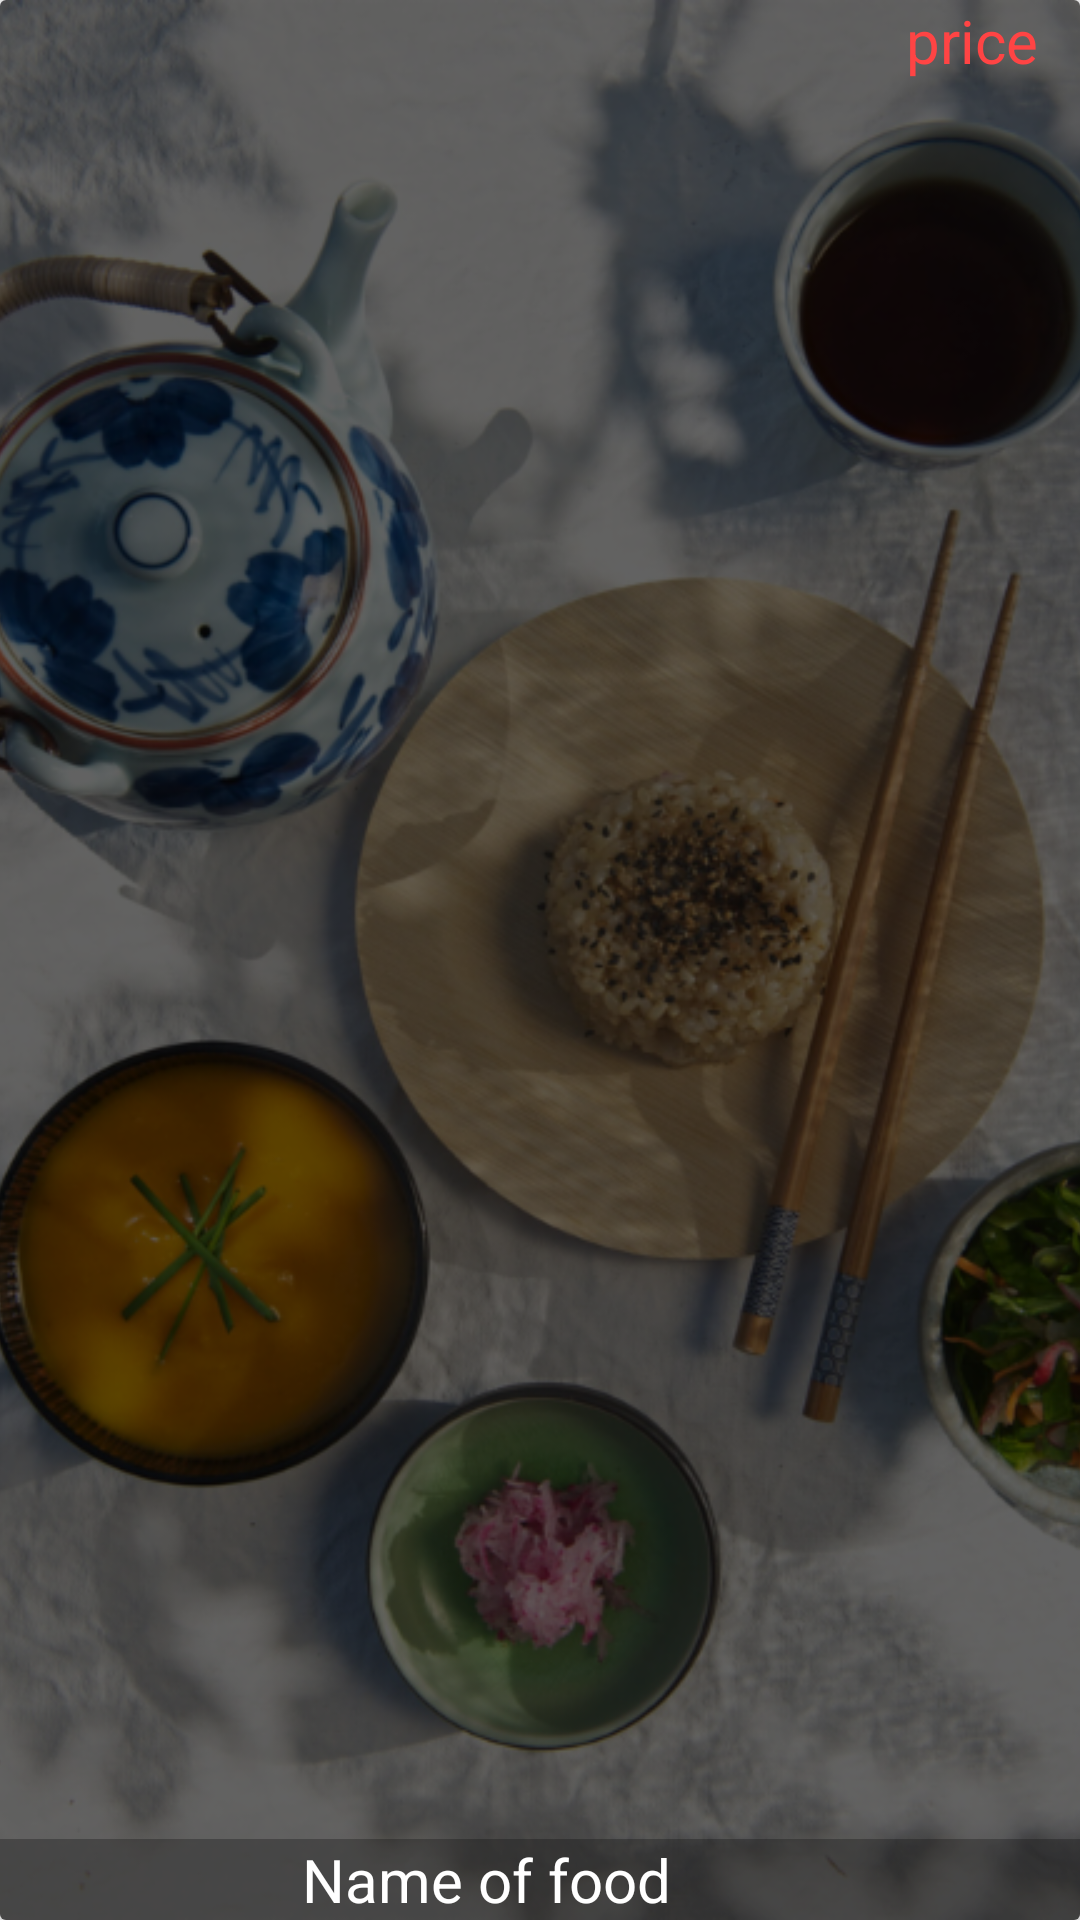

The Android layout XML behind this screen, and the referenced resources:
<!-- AndroidManifest.xml: application theme AppTheme -->
<!-- res/layout/food_item.xml -->
<?xml version="1.0" encoding="utf-8"?>
<android.support.v7.widget.CardView xmlns:android="http://schemas.android.com/apk/res/android"
    xmlns:app="http://schemas.android.com/apk/res-auto"
    android:layout_width="match_parent"
    android:layout_height="200dp"
    app:cardElevation="4dp"
    android:layout_marginBottom="8dp"

    >

    <RelativeLayout
        android:layout_width="match_parent"
        android:layout_height="match_parent">


        <ImageView
            android:id="@+id/food_image"
            android:scaleType="centerCrop"
            android:src="@drawable/bg"
            android:layout_width="match_parent"
            android:layout_height="match_parent" />

        <TextView
            android:id="@+id/price"
            android:text="price"
            android:textColor="@android:color/holo_red_light"
            android:textSize="20sp"
            android:gravity="right"
            android:layout_width="match_parent"
            android:layout_height="wrap_content"
            android:layout_alignParentTop="true"
            android:layout_alignParentEnd="true"
            android:layout_marginEnd="14dp" />
        <LinearLayout
            android:weightSum="10"
            android:orientation="horizontal"
            android:layout_width="match_parent"
            android:layout_height="wrap_content"
            android:layout_alignParentBottom="true"
            android:background="#4f0e0d0e">

            <TextView
                android:id="@+id/food_name"
                android:text="Name of food"
                android:textColor="@android:color/white"
                android:textSize="20sp"
                android:gravity="center"
                android:layout_weight="9"
                android:layout_width="0dp"
                android:layout_height="wrap_content" />

            <ImageView
                android:id="@+id/fav"
                android:src="@drawable/ic_favorite_border_black_24dp"
                android:tint="@android:color/white"
                android:layout_weight="1"
                android:layout_width="0dp"
                android:layout_height="wrap_content" />



        </LinearLayout>



    </RelativeLayout>



</android.support.v7.widget.CardView>
<!-- resources referenced by this layout -->
<resources>
  <!-- drawable bg: png bitmap (drawable-hdpi, 610411 bytes) -->
  <style name="AppTheme" parent="Theme.AppCompat.Light.NoActionBar">
          
          <item name="colorPrimary">@color/colorPrimary</item>
          <item name="colorPrimaryDark">@color/colorPrimaryDark</item>
          <item name="colorAccent">@color/colorAccent</item>
      </style>
  <color name="colorPrimary">#004d40</color>
  <color name="colorPrimaryDark">#00251a</color>
  <color name="colorAccent">#39796b</color>
</resources>
